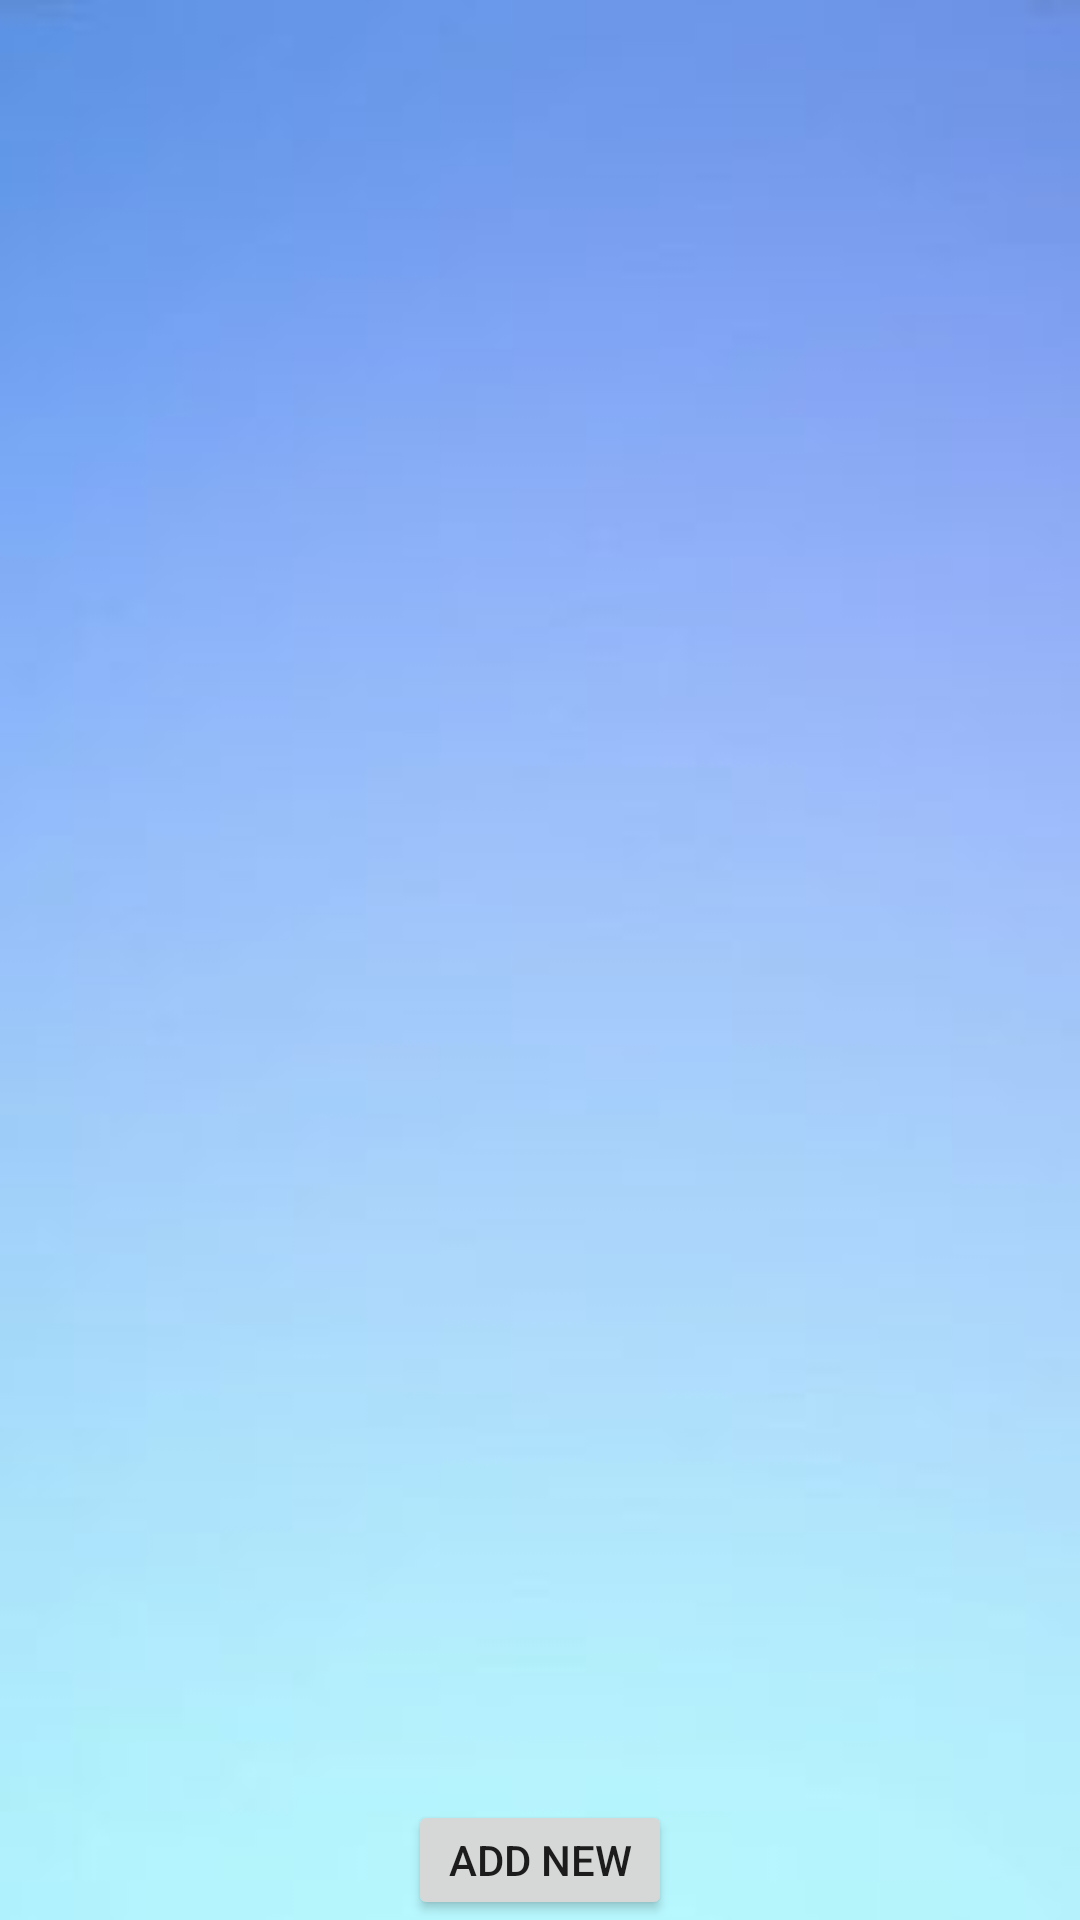

This screen was rendered from an Android layout file. Write that file and the resources it references.
<!-- AndroidManifest.xml: application theme Theme.CFED -->
<!-- res/layout/activity_manage_camera.xml -->
<?xml version="1.0" encoding="utf-8"?>
<LinearLayout xmlns:android="http://schemas.android.com/apk/res/android"
    xmlns:app="http://schemas.android.com/apk/res-auto"
    xmlns:tools="http://schemas.android.com/tools"
    android:layout_width="match_parent"
    android:layout_height="match_parent"
    android:gravity="center"
    android:orientation="vertical"
    android:background="@drawable/blewal"
    tools:context=".ManageCamera">

    <TableRow
        android:layout_width="match_parent"
        android:layout_height="600dp">

        <ListView
            android:id="@+id/lv2"
            android:layout_width="match_parent"
            android:layout_height="match_parent">

        </ListView>
    </TableRow>

    <TableRow
        android:layout_width="match_parent"
        android:layout_height="wrap_content"
        android:gravity="center">

        <Button
            android:id="@+id/button11"
            android:layout_width="wrap_content"
            android:layout_height="wrap_content"
            android:text="Add New" />
    </TableRow>
</LinearLayout>
<!-- resources referenced by this layout -->
<resources>
  <!-- drawable blewal: jpeg bitmap (drawable, 2578 bytes) -->
  <style name="Theme.CFED" parent="Theme.MaterialComponents.DayNight.DarkActionBar">
          
          <item name="colorPrimary">@color/purple_500</item>
          <item name="colorPrimaryVariant">@color/purple_700</item>
          <item name="colorOnPrimary">@color/white</item>
          
          <item name="colorSecondary">@color/teal_200</item>
          <item name="colorSecondaryVariant">@color/teal_700</item>
          <item name="colorOnSecondary">@color/black</item>
          
          <item name="android:statusBarColor" tools:targetApi="l">?attr/colorPrimaryVariant</item>
          
      </style>
  <color name="purple_500">#FF6200EE</color>
  <color name="purple_700">#FF3700B3</color>
  <color name="white">#FFFFFFFF</color>
  <color name="teal_200">#FF03DAC5</color>
  <color name="teal_700">#FF018786</color>
  <color name="black">#FF000000</color>
</resources>
